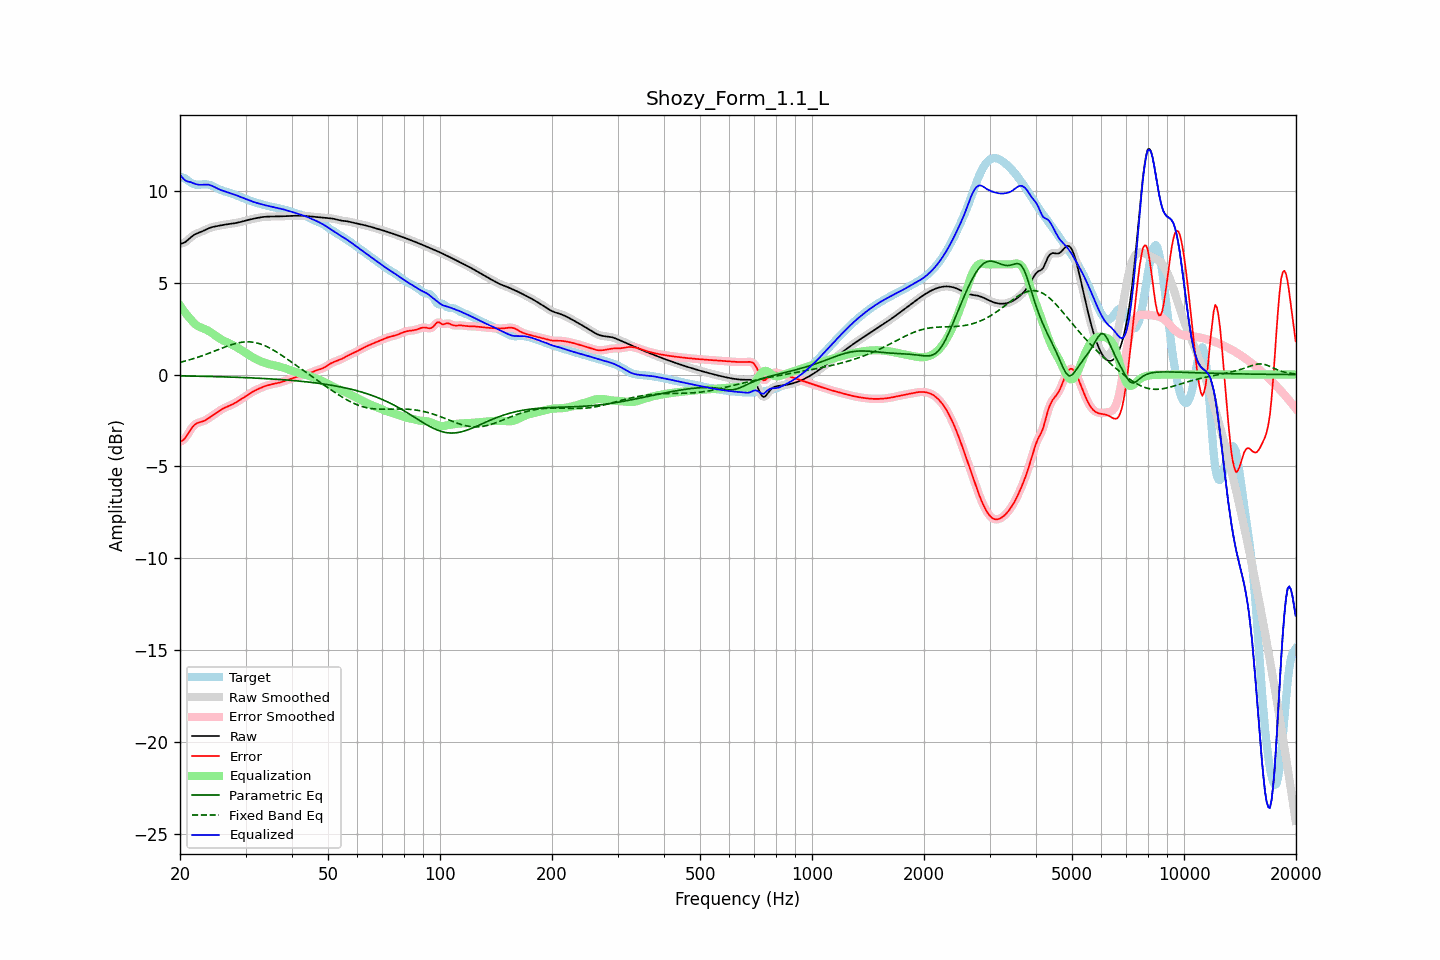

Values plotted in this chart, from the file beside it:
frequency, raw, error, smoothed, error_smoothed, equalization, parametric_eq, fixed_band_eq, equalized_raw, equalized_smoothed, target
20.00, 7.12, -3.66, 7.12, -3.66, 3.77, -0.07, 0.67, 10.89, 10.89, 10.78
20.20, 7.14, -3.62, 7.14, -3.62, 3.63, -0.07, 0.69, 10.77, 10.77, 10.76
20.40, 7.16, -3.56, 7.16, -3.56, 3.51, -0.07, 0.71, 10.67, 10.67, 10.72
20.61, 7.20, -3.48, 7.20, -3.47, 3.39, -0.07, 0.73, 10.59, 10.59, 10.68
20.81, 7.26, -3.36, 7.26, -3.36, 3.28, -0.08, 0.76, 10.54, 10.54, 10.62
21.02, 7.33, -3.22, 7.33, -3.22, 3.17, -0.08, 0.78, 10.50, 10.50, 10.56
21.23, 7.41, -3.08, 7.41, -3.08, 3.07, -0.08, 0.81, 10.48, 10.48, 10.49
21.44, 7.49, -2.95, 7.49, -2.95, 2.98, -0.08, 0.83, 10.47, 10.47, 10.44
21.66, 7.56, -2.84, 7.56, -2.83, 2.87, -0.08, 0.86, 10.43, 10.43, 10.39
21.87, 7.62, -2.74, 7.62, -2.74, 2.78, -0.08, 0.88, 10.40, 10.39, 10.36
22.09, 7.66, -2.68, 7.66, -2.68, 2.70, -0.09, 0.91, 10.37, 10.37, 10.34
22.31, 7.70, -2.63, 7.70, -2.63, 2.64, -0.09, 0.94, 10.35, 10.35, 10.33
22.54, 7.73, -2.60, 7.73, -2.60, 2.60, -0.09, 0.97, 10.33, 10.33, 10.33
22.76, 7.77, -2.58, 7.77, -2.58, 2.56, -0.09, 1.00, 10.33, 10.33, 10.34
22.99, 7.80, -2.55, 7.80, -2.55, 2.53, -0.09, 1.03, 10.33, 10.34, 10.36
23.22, 7.84, -2.52, 7.85, -2.52, 2.50, -0.10, 1.06, 10.34, 10.34, 10.36
23.45, 7.89, -2.47, 7.89, -2.47, 2.46, -0.10, 1.09, 10.35, 10.35, 10.36
23.69, 7.93, -2.42, 7.93, -2.42, 2.41, -0.10, 1.13, 10.34, 10.34, 10.35
23.92, 7.97, -2.36, 7.97, -2.36, 2.36, -0.10, 1.16, 10.33, 10.33, 10.33
24.16, 8.00, -2.30, 8.00, -2.30, 2.31, -0.10, 1.19, 10.31, 10.31, 10.30
24.40, 8.03, -2.24, 8.03, -2.24, 2.25, -0.11, 1.23, 10.27, 10.27, 10.27
24.65, 8.05, -2.18, 8.05, -2.18, 2.18, -0.11, 1.26, 10.23, 10.23, 10.23
24.89, 8.07, -2.12, 8.07, -2.12, 2.12, -0.11, 1.30, 10.19, 10.19, 10.18
25.14, 8.08, -2.06, 8.08, -2.06, 2.06, -0.11, 1.33, 10.14, 10.14, 10.14
25.39, 8.10, -2.00, 8.10, -2.00, 2.00, -0.12, 1.37, 10.10, 10.10, 10.10
25.65, 8.12, -1.94, 8.12, -1.94, 1.95, -0.12, 1.40, 10.06, 10.06, 10.06
25.91, 8.13, -1.89, 8.13, -1.89, 1.90, -0.12, 1.44, 10.03, 10.03, 10.02
26.16, 8.15, -1.84, 8.15, -1.84, 1.85, -0.12, 1.47, 10.00, 10.00, 9.99
26.43, 8.16, -1.80, 8.16, -1.80, 1.81, -0.13, 1.50, 9.97, 9.97, 9.96
26.69, 8.18, -1.76, 8.18, -1.76, 1.76, -0.13, 1.54, 9.94, 9.94, 9.94
26.96, 8.19, -1.73, 8.19, -1.73, 1.72, -0.13, 1.57, 9.91, 9.91, 9.91
27.23, 8.20, -1.69, 8.20, -1.69, 1.68, -0.14, 1.60, 9.88, 9.88, 9.89
27.50, 8.21, -1.65, 8.21, -1.65, 1.64, -0.14, 1.63, 9.85, 9.85, 9.86
27.77, 8.22, -1.61, 8.22, -1.61, 1.60, -0.14, 1.65, 9.82, 9.82, 9.83
28.05, 8.24, -1.56, 8.24, -1.56, 1.55, -0.14, 1.68, 9.79, 9.79, 9.80
28.33, 8.26, -1.51, 8.26, -1.51, 1.51, -0.15, 1.70, 9.76, 9.76, 9.76
28.62, 8.27, -1.45, 8.27, -1.45, 1.45, -0.15, 1.72, 9.73, 9.73, 9.73
28.90, 8.29, -1.40, 8.29, -1.40, 1.40, -0.15, 1.74, 9.69, 9.69, 9.69
29.19, 8.31, -1.34, 8.31, -1.34, 1.34, -0.16, 1.75, 9.66, 9.66, 9.66
29.48, 8.34, -1.28, 8.34, -1.28, 1.28, -0.16, 1.77, 9.62, 9.62, 9.62
29.78, 8.36, -1.23, 8.36, -1.23, 1.23, -0.16, 1.78, 9.59, 9.59, 9.59
30.08, 8.38, -1.17, 8.38, -1.17, 1.17, -0.17, 1.78, 9.55, 9.55, 9.55
30.38, 8.41, -1.11, 8.41, -1.11, 1.11, -0.17, 1.78, 9.52, 9.52, 9.52
30.68, 8.43, -1.05, 8.43, -1.05, 1.06, -0.18, 1.78, 9.49, 9.49, 9.48
30.99, 8.45, -1.00, 8.45, -1.00, 1.00, -0.18, 1.78, 9.45, 9.45, 9.45
31.30, 8.47, -0.95, 8.47, -0.95, 0.95, -0.18, 1.77, 9.42, 9.42, 9.42
31.61, 8.49, -0.90, 8.49, -0.90, 0.90, -0.19, 1.75, 9.39, 9.39, 9.39
31.93, 8.51, -0.86, 8.51, -0.86, 0.86, -0.19, 1.74, 9.36, 9.36, 9.36
32.24, 8.53, -0.81, 8.53, -0.81, 0.81, -0.20, 1.72, 9.34, 9.34, 9.34
32.57, 8.54, -0.77, 8.54, -0.77, 0.77, -0.20, 1.69, 9.31, 9.31, 9.31
32.89, 8.56, -0.73, 8.56, -0.73, 0.73, -0.20, 1.67, 9.29, 9.29, 9.29
33.22, 8.57, -0.69, 8.57, -0.69, 0.69, -0.21, 1.63, 9.26, 9.26, 9.27
33.55, 8.58, -0.66, 8.58, -0.66, 0.66, -0.21, 1.60, 9.24, 9.24, 9.24
33.89, 8.59, -0.63, 8.59, -0.63, 0.63, -0.22, 1.56, 9.22, 9.22, 9.22
34.23, 8.60, -0.60, 8.60, -0.60, 0.60, -0.22, 1.52, 9.20, 9.20, 9.19
34.57, 8.60, -0.57, 8.60, -0.57, 0.58, -0.23, 1.48, 9.18, 9.18, 9.17
34.92, 8.60, -0.55, 8.60, -0.55, 0.55, -0.23, 1.44, 9.16, 9.16, 9.15
35.27, 8.60, -0.53, 8.60, -0.53, 0.53, -0.24, 1.39, 9.14, 9.14, 9.14
35.62, 8.60, -0.51, 8.60, -0.51, 0.51, -0.24, 1.34, 9.12, 9.12, 9.12
35.97, 8.60, -0.50, 8.60, -0.50, 0.49, -0.25, 1.29, 9.10, 9.10, 9.10
... 635 more rows
